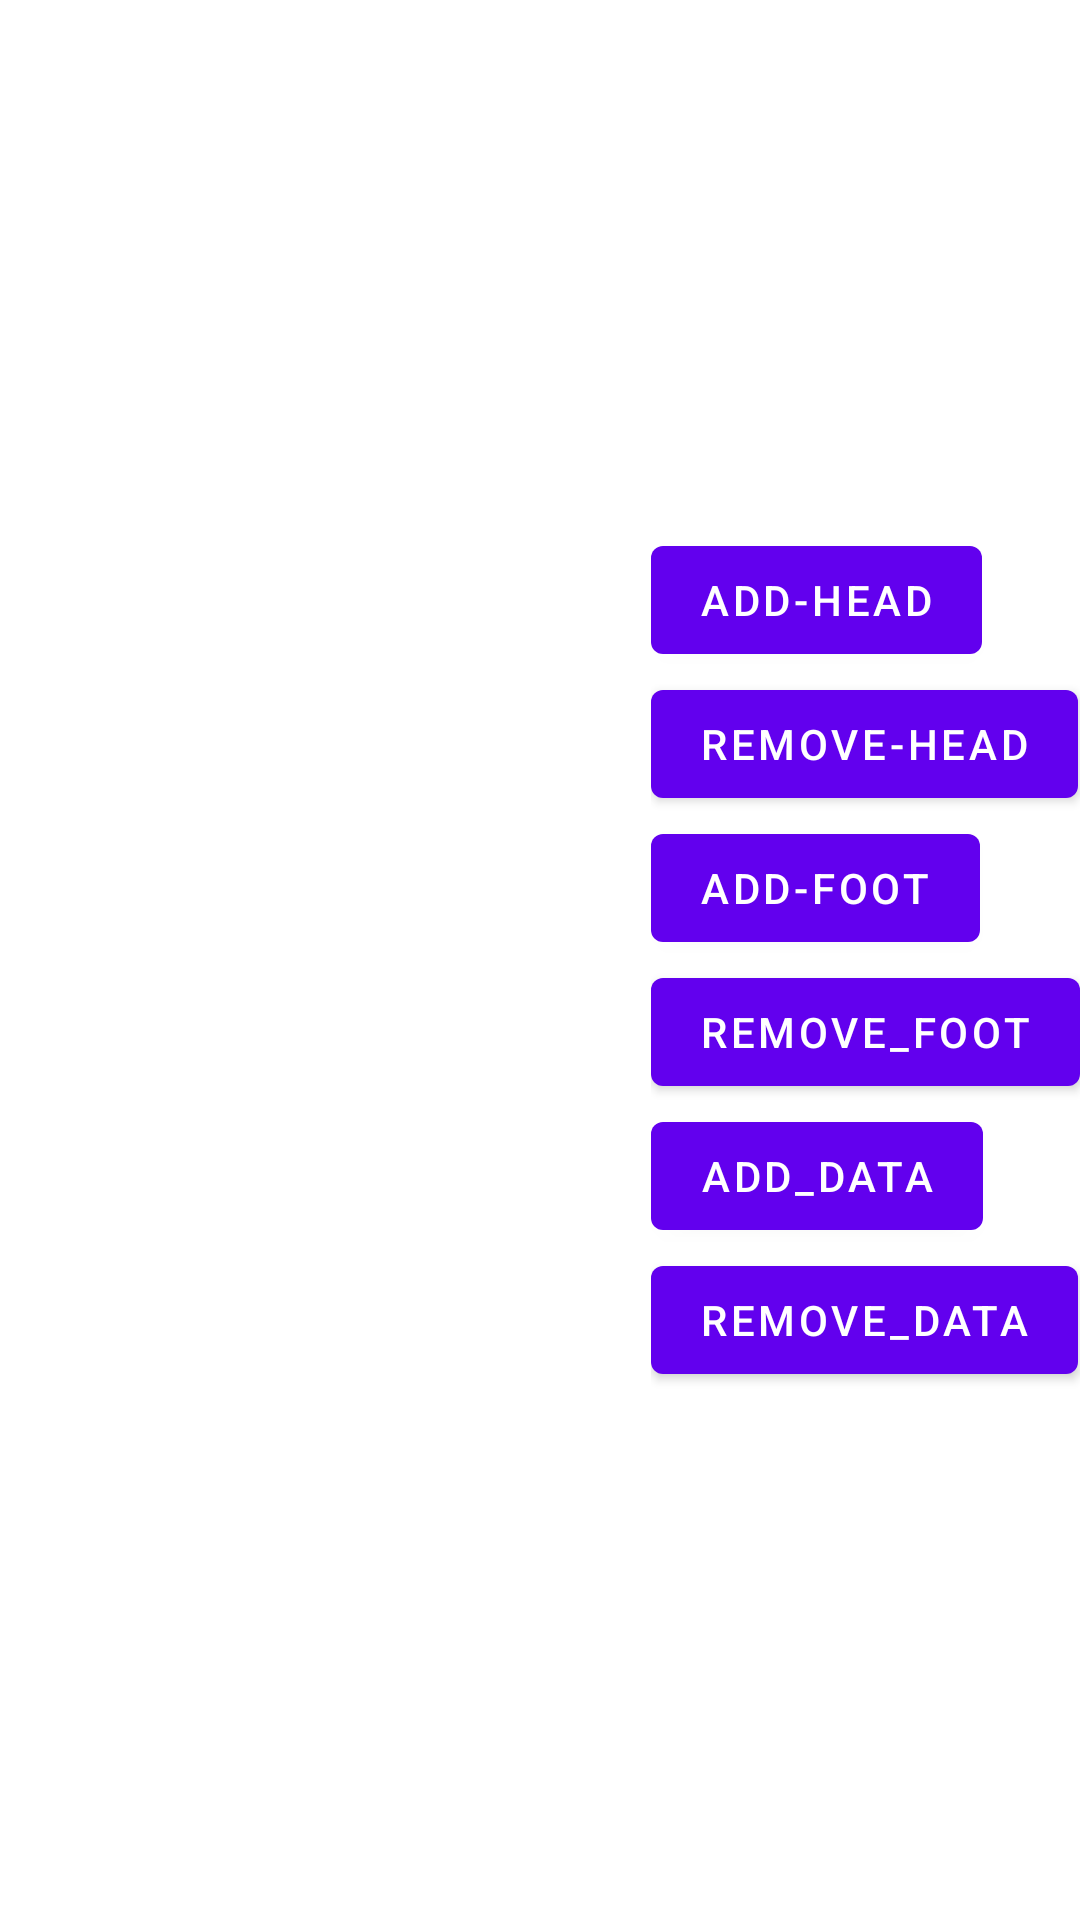

This screen was rendered from an Android layout file. Write that file and the resources it references.
<!-- AndroidManifest.xml: application theme Theme.Jsbridge -->
<!-- res/layout/fragment_home.xml -->
<?xml version="1.0" encoding="utf-8"?>
<androidx.constraintlayout.widget.ConstraintLayout xmlns:android="http://schemas.android.com/apk/res/android"
    xmlns:app="http://schemas.android.com/apk/res-auto"
    xmlns:tools="http://schemas.android.com/tools"
    android:layout_width="match_parent"
    android:layout_height="match_parent"
    tools:context=".ui.home.HomeFragment">

    <TextView
        android:id="@+id/text_home"
        android:layout_width="match_parent"
        android:layout_height="wrap_content"
        android:layout_marginStart="8dp"
        android:layout_marginTop="8dp"
        android:layout_marginEnd="8dp"
        android:textAlignment="center"
        android:textSize="20sp"
        app:layout_constraintEnd_toEndOf="parent"
        app:layout_constraintStart_toStartOf="parent"
        app:layout_constraintTop_toTopOf="parent" />
    <androidx.recyclerview.widget.RecyclerView
        android:id="@+id/list"
        android:layout_width="match_parent"
        android:layout_height="0dp"
        app:layout_constraintStart_toStartOf="parent"
        app:layout_constraintEnd_toEndOf="parent"
        app:layout_constraintTop_toBottomOf="@id/text_home"
        app:layout_constraintBottom_toBottomOf="parent"/>
    <LinearLayout
        android:id="@+id/btn_c"
        app:layout_constraintEnd_toEndOf="parent"
        app:layout_constraintTop_toTopOf="parent"
        app:layout_constraintBottom_toBottomOf="parent"
        android:layout_width="wrap_content"
        android:orientation="vertical"
        android:layout_height="wrap_content">
        <Button
            android:id="@+id/add_header"
            android:text="add-head"
            android:layout_width="wrap_content"
            android:layout_height="wrap_content"/>
        <Button
            android:id="@+id/remove_header"
            android:text="remove-head"
            android:layout_width="wrap_content"
            android:layout_height="wrap_content"/>
        <Button
            android:id="@+id/add_foot"
            android:text="add-foot"
            android:layout_width="wrap_content"
            android:layout_height="wrap_content"/>
        <Button
            android:id="@+id/remove_foot"
            android:text="remove_foot"
            android:layout_width="wrap_content"
            android:layout_height="wrap_content"/>
        <Button
            android:id="@+id/add_data"
            android:text="add_data"
            android:layout_width="wrap_content"
            android:layout_height="wrap_content"/>
        <Button
            android:id="@+id/remove_data"
            android:text="remove_data"
            android:layout_width="wrap_content"
            android:layout_height="wrap_content"/>
    </LinearLayout>
</androidx.constraintlayout.widget.ConstraintLayout>
<!-- resources referenced by this layout -->
<resources>
  <style name="Theme.Jsbridge" parent="Theme.MaterialComponents.DayNight.DarkActionBar">
          
          <item name="colorPrimary">@color/purple_500</item>
          <item name="colorPrimaryVariant">@color/purple_700</item>
          <item name="colorOnPrimary">@color/white</item>
          
          <item name="colorSecondary">@color/teal_200</item>
          <item name="colorSecondaryVariant">@color/teal_700</item>
          <item name="colorOnSecondary">@color/black</item>
          
          <item name="android:statusBarColor">?attr/colorPrimaryVariant</item>
          
      </style>
  <!-- not gathered from this repository: default colours our renderer supplied (Android Studio template values) -->
  <color name="purple_500">#FF6200EE</color>
  <color name="purple_700">#FF3700B3</color>
  <color name="teal_200">#FF03DAC5</color>
  <color name="teal_700">#FF018786</color>
  <color name="black">#FF000000</color>
  <color name="white">#FFFFFFFF</color>
</resources>
